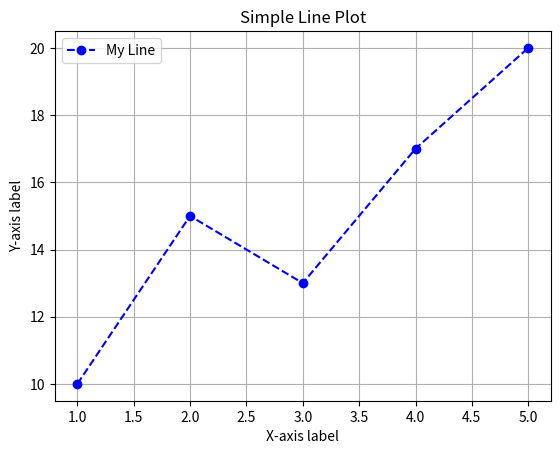

Write Python code to recreate this figure.
# Matplotlib là một thư viện mạnh mẽ trong Python dùng để vẽ đồ thị và biểu đồ.
# Nó cho phép bạn tạo ra các biểu đồ 2D và 3D với nhiều tùy chỉnh.

# Import thư viện matplotlib.pyplot 
import matplotlib.pyplot as plt

# Khởi tạo dữ liệu để vẽ biểu đồ
# Dữ liệu này có thể là danh sách các giá trị hoặc mảng NumPy.  
x = [1, 2, 3, 4, 5] 
y = [10, 15, 13, 17, 20]
# Vẽ biểu đồ đường
plt.plot(x, y, marker='o', color='b', linestyle='--', label = 'My Line')
# marker là kiểu đánh dấu điểm dữ liệu, color là màu đường, linestyle là kiểu đường, label là nhãn cho đường.
# 'o' là hình tròn, 'b' là màu xanh dương, '-' là đường liền, '--' là đường đứt nét.
# Thêm tiêu đề và nhãn trục
plt.title('Simple Line Plot')
plt.xlabel('X-axis label') # X-axis là trục hoành, label là nhãn cho trục.
plt.ylabel('Y-axis label') # Y-axis là trục tung, label là nhãn cho trục.
plt.legend()  # Hiển thị chú thích cho biểu đồ
# Hiển thị chú thích bên trái 
plt.grid(True)  # Hiển thị lưới trên biểu đồ để dễ dàng đọc giá trị
# Hiển thị biểu đồ
plt.show()
# Bạn có thể tùy chỉnh biểu đồ bằng cách thay đổi màu sắc, kiểu đường, và thêm chú thích.
# Matplotlib hỗ trợ nhiều loại biểu đồ khác nhau như biểu đồ cột, biểu đồ tròn, biểu đồ phân tán, v.v.